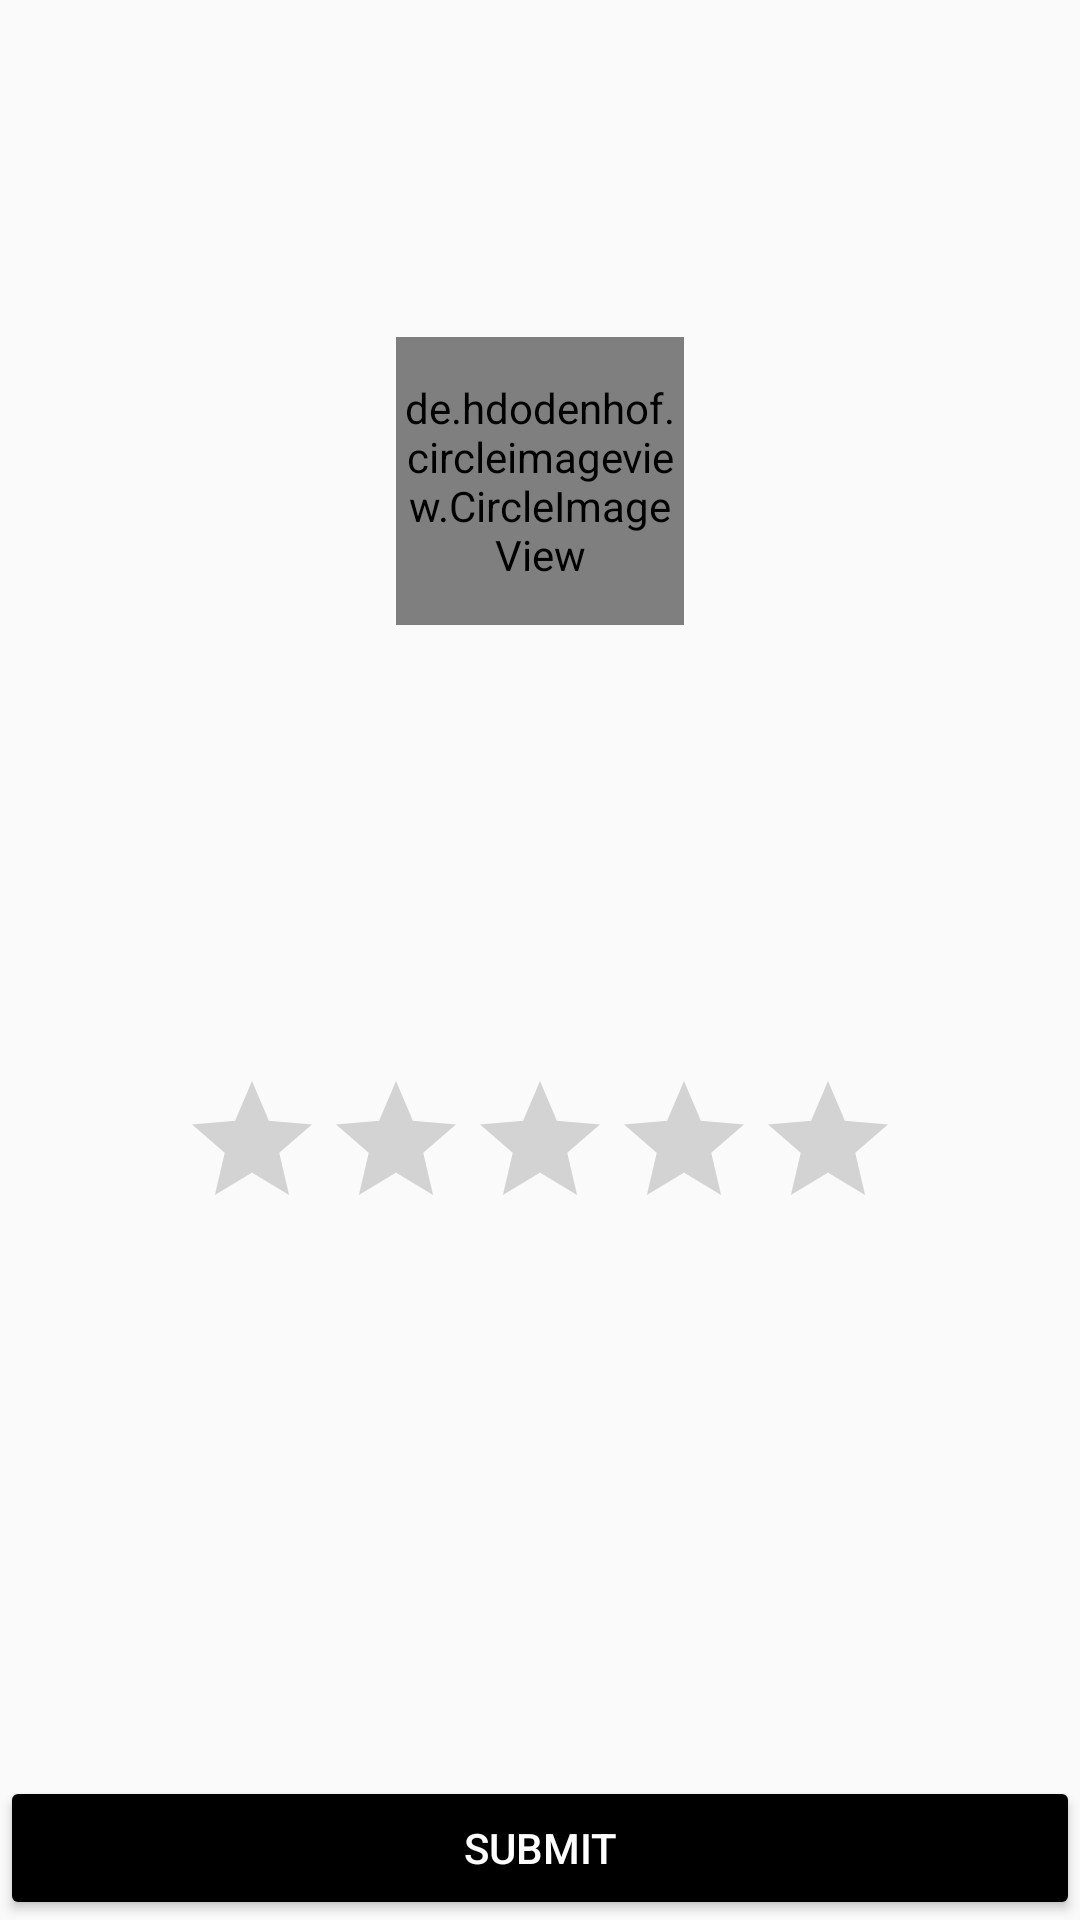

Layout XML and referenced resources for this Android screen:
<!-- AndroidManifest.xml: application theme AppTheme -->
<!-- res/layout/fragment_rate_tutor.xml -->
<?xml version="1.0" encoding="utf-8"?>
<android.support.constraint.ConstraintLayout
    xmlns:android="http://schemas.android.com/apk/res/android"
    xmlns:tools="http://schemas.android.com/tools"
    xmlns:app="http://schemas.android.com/apk/res-auto"
    android:layout_width="match_parent"
    android:layout_height="match_parent"
    app:layout_behavior="@string/appbar_scrolling_view_behavior"
    tools:context=".presentation.ui.fragments.RateTutorFragment">

    <TextView
        android:id="@+id/rate_tutor_instruction"
        android:layout_width="wrap_content"
        android:layout_height="wrap_content"
        android:layout_marginTop="32dp"
        app:fontFamily="sans-serif"
        android:textAppearance="@style/TextAppearance.AppCompat.Title"
        android:textColor="@color/black"
        android:textSize="@dimen/text_very_large"
        app:layout_constraintLeft_toLeftOf="parent"
        app:layout_constraintRight_toRightOf="parent"
        app:layout_constraintTop_toTopOf="parent"
        tools:text="@string/rate_tutor_instruction" />

    
    <de.hdodenhof.circleimageview.CircleImageView
        android:id="@+id/rate_tutor_icon"
        android:layout_width="96dp"
        android:layout_height="96dp"
        android:layout_marginTop="48dp"
        app:layout_constraintEnd_toEndOf="parent"
        app:layout_constraintLeft_toLeftOf="parent"
        app:layout_constraintStart_toStartOf="parent"
        app:layout_constraintTop_toBottomOf="@+id/rate_tutor_instruction"
        tools:src="@drawable/profile_image_placeholder" />

    <TextView
        android:id="@+id/rate_tutor_name"
        android:layout_width="wrap_content"
        android:layout_height="wrap_content"
        android:layout_marginTop="8dp"
        app:fontFamily="sans-serif"
        android:textColor="@color/black"
        android:textSize="@dimen/text_large"
        app:layout_constraintLeft_toLeftOf="parent"
        app:layout_constraintRight_toRightOf="parent"
        app:layout_constraintTop_toBottomOf="@+id/rate_tutor_icon"
        tools:text="Tutor Name" />

    <RatingBar
        android:id="@+id/tutorRatingBar"
        android:layout_width="wrap_content"
        android:layout_height="wrap_content"
        android:layout_marginTop="148dp"
        android:isIndicator="false"
        android:stepSize="1.0"
        app:layout_constraintEnd_toEndOf="parent"
        app:layout_constraintStart_toStartOf="parent"
        app:layout_constraintTop_toBottomOf="@+id/rate_tutor_icon" />

    <Button
        android:id="@+id/submitTutorRatingButton"
        android:layout_width="match_parent"
        android:layout_height="wrap_content"
        android:text="Submit"
        android:textColor="@color/white"
        app:layout_constraintEnd_toEndOf="parent"
        app:layout_constraintStart_toStartOf="parent"
        app:layout_constraintBottom_toBottomOf="parent"/>

</android.support.constraint.ConstraintLayout >
<!-- resources referenced by this layout -->
<resources>
  <color name="black">#000000</color>
  <dimen name="text_large">20sp</dimen>
  <dimen name="text_very_large">24sp</dimen>
  <style name="AppTheme" parent="Theme.AppCompat.Light.NoActionBar">
          
          <item name="colorPrimary">@color/colorPrimaryDark</item>
          <item name="colorPrimaryDark">@color/colorPrimaryDark</item>
          <item name="colorAccent">@color/colorAccent</item>
          <item name="colorButtonNormal">@color/colorPrimaryDark</item>
          <item name="windowActionBar">false</item>
          <item name="windowNoTitle">true</item>
          <item name="android:windowContentOverlay">@null</item>
          <item name="actionMenuTextColor">@color/colorAccent</item>
          <item name="android:actionMenuTextColor">@color/colorAccent</item>
      </style>
  <color name="colorPrimaryDark">#000000</color>
  <color name="colorAccent">@color/bootstrap_brand_primary</color>
  <!-- not gathered from this repository: default colours our renderer supplied (Android Studio template values) -->
  <color name="white">#FFFFFFFF</color>
</resources>
